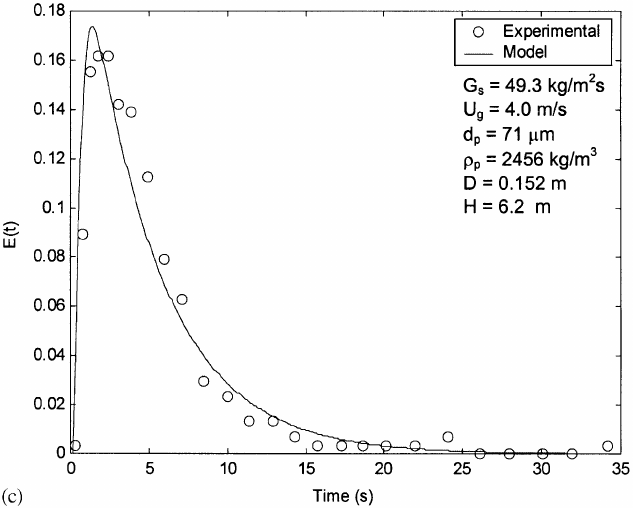

The data file committed next to this chart (first rows):
0.3008074312254383, 0.003360000000000002
0.8064, 0.08928
1.27, 0.1555
1.834, 0.1615
2.472, 0.1618
3.031, 0.1428
3.893, 0.1392
4.9, 0.1128
5.981, 0.07896
7.103, 0.06264
8.484, 0.02928
9.983, 0.02352
11.37, 0.0132
12.91, 0.0132
14.26, 0.0072
15.68, 0.00336
17.26, 0.00288
18.61, 0.00336
20.03, 0.00336
21.91, 0.00312
24.05, 0.00696
26.03, 0.00096
34.21, 0.00336
